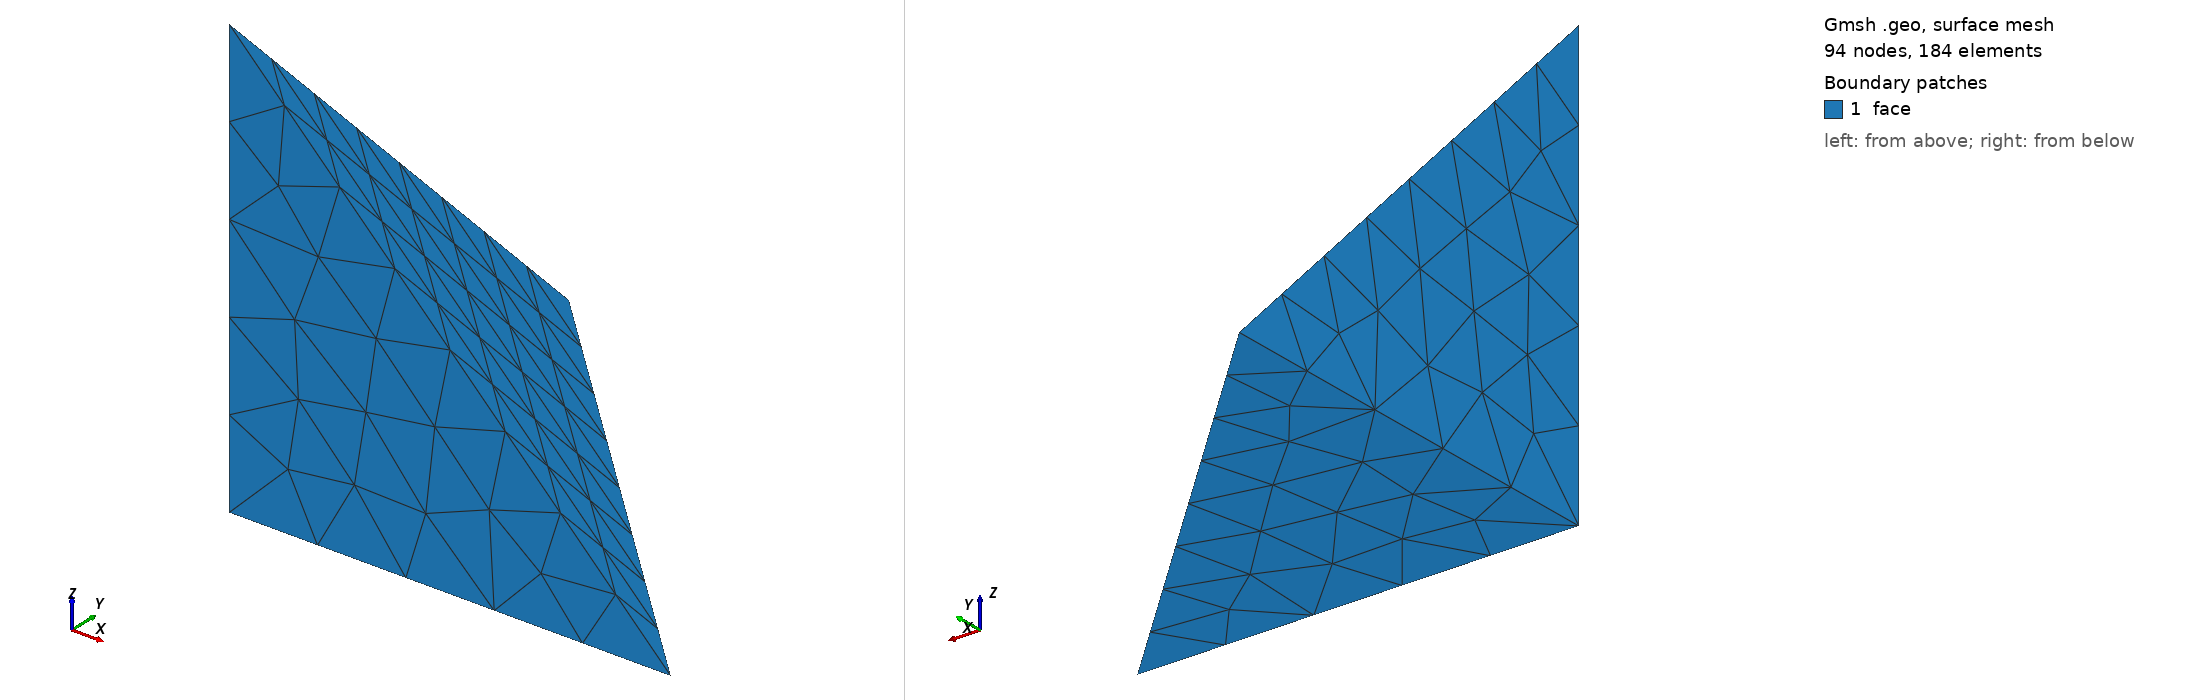

Gmsh geometry script, surface-meshed: 94 nodes, 184 surface elements. Boundary patches (legend numbers): 1 face. Left view from above one corner, right view from below the opposite corner. Legend entries are the model's physical surfaces. The drawing asked Gmsh for element sizes between 1% and 20% of the model's largest extent; the script's own settings can give other sizes.

=== 1tetra.geo (drawn) ===
// Gmsh Script (.geo) - Tetraedro Cúbico (20 nós / Ordem 3)

// 1. Definição dos Vértices do Tetraedro no Espaço de Referência
// Point(tag) = {x, y, z, tamanho_caracteristico_da_malha};
Point(1) = {0.0, 0.0, 1.0, 10.0};
Point(2) = {1.0, 0.0, 0.0, 10.0};
Point(3) = {0.0, 0.0, 0.0, 10.0};
Point(4) = {0.0, 1.0, 0.0, 10.0};

// 2. Definição das Arestas (Linhas)
Line(1) = {1, 2};
Line(2) = {2, 3};
Line(3) = {3, 1};
Line(4) = {1, 4};
Line(5) = {2, 4};
Line(6) = {3, 4};

// 3. Definição dos Contornos de Face (Curve Loops) e Superfícies
Curve Loop(1) = {1, 2, 3};
Plane Surface(1) = {1}; // Base z=0

Curve Loop(2) = {1, 5, -4};
Plane Surface(2) = {2}; // Face y=0

Curve Loop(3) = {2, 6, -5};
Plane Surface(3) = {3}; // Face inclinada

Curve Loop(4) = {3, 4, -6};
Plane Surface(4) = {4}; // Face x=0

// 4. Definição do Volume do Tetraedro
Surface Loop(1) = {1, 2, 3, 4};
Volume(1) = {1};

// Opcional: Define grupo físico para o volume
Physical Surface("face", 13) = {1,2,3,4};
Physical Volume("TetrahedronDomain", 14) = {1};
